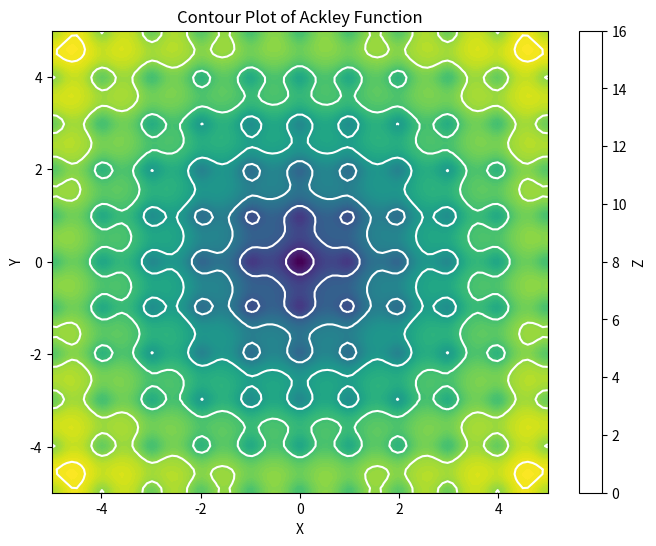

This chart was generated by the following Python code:
import numpy as np
import matplotlib.pyplot as plt


def ackley_function(x, y):
    term1 = -20 * np.exp(-0.2 * np.sqrt(0.5 * (x**2 + y**2)))-np.exp(0.5 * (np.cos(2*np.pi * x) + np.cos(2*np.pi * y)))+ 20 + np.exp(1)
    return term1

# Genera datos para trazar
x = np.linspace(-5,5,100)
y = np.linspace(-5,5,100)
X,Y = np.meshgrid(x,y)
Z = ackley_function(X, Y)
print(Z)

plt.figure(figsize=(8, 6))
plt.contourf(X, Y, Z, levels=100, cmap='viridis')
plt.contour(X, Y, Z, colors='white')
plt.xlabel('X')
plt.ylabel('Y')
plt.title('Contour Plot of Ackley Function')
plt.colorbar(label='Z')
plt.show()